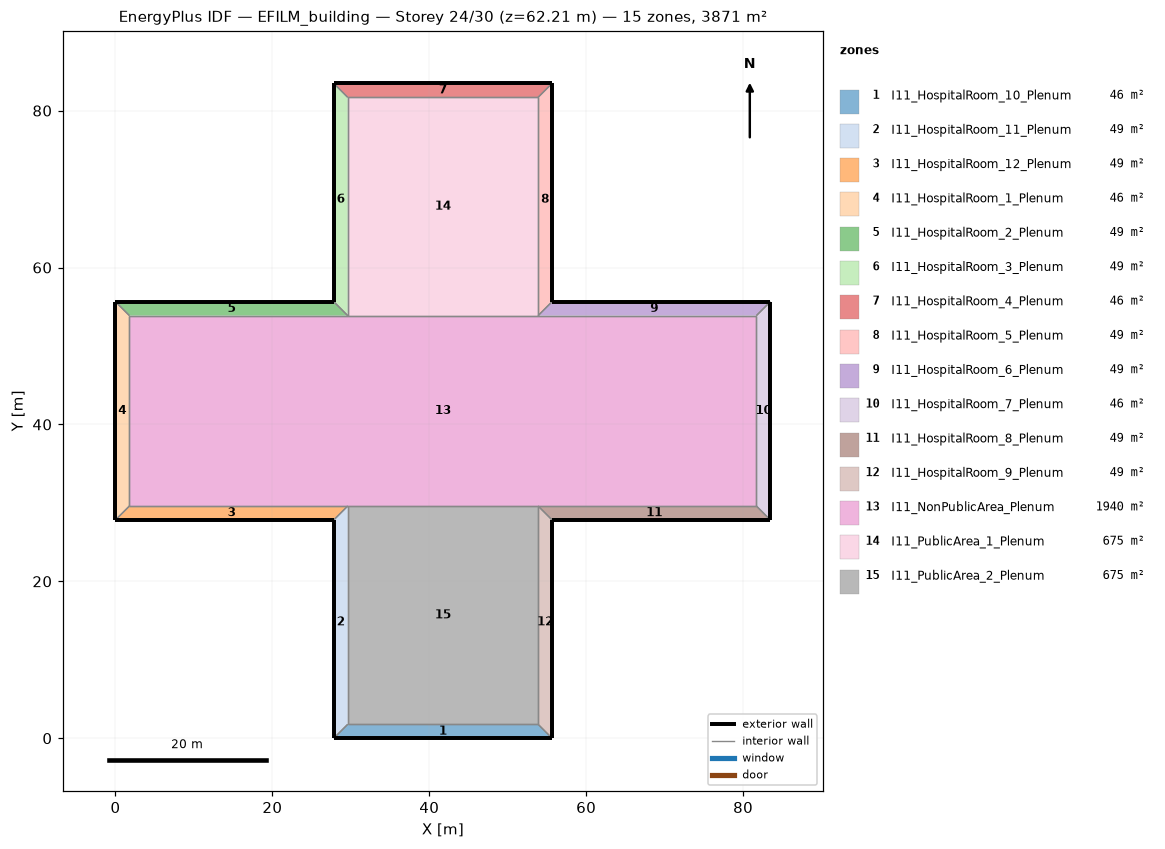
=== STOREY PLAN SPEC (per zone: floor XY polygon, exterior-wall plan segments, windows/doors) ===
zone 1: I11_HospitalRoom_10_Plenum  (46.3 m²)
  floor: (55.65, 0.00) (27.82, 0.00) (29.60, 1.78) (53.87, 1.78)
  exterior wall: (27.82, 0.00) – (55.65, 0.00)  [27.8 m]
  interior walls: 3
zone 2: I11_HospitalRoom_11_Plenum  (49.4 m²)
  floor: (27.82, 0.00) (27.82, 27.82) (29.60, 29.60) (29.60, 1.78)
  exterior wall: (27.82, 27.82) – (27.82, 0.00)  [27.8 m]
  interior walls: 3
zone 3: I11_HospitalRoom_12_Plenum  (49.4 m²)
  floor: (27.82, 27.82) (0.00, 27.82) (1.78, 29.60) (29.60, 29.60)
  exterior wall: (0.00, 27.82) – (27.82, 27.82)  [27.8 m]
  interior walls: 3
zone 4: I11_HospitalRoom_1_Plenum  (46.3 m²)
  floor: (0.00, 27.82) (0.00, 55.65) (1.78, 53.87) (1.78, 29.60)
  exterior wall: (0.00, 55.65) – (0.00, 27.82)  [27.8 m]
  interior walls: 3
zone 5: I11_HospitalRoom_2_Plenum  (49.4 m²)
  floor: (0.00, 55.65) (27.82, 55.65) (29.60, 53.87) (1.78, 53.87)
  exterior wall: (27.82, 55.65) – (0.00, 55.65)  [27.8 m]
  interior walls: 3
zone 6: I11_HospitalRoom_3_Plenum  (49.4 m²)
  floor: (27.82, 55.65) (27.82, 83.47) (29.60, 81.70) (29.60, 53.87)
  exterior wall: (27.82, 83.47) – (27.82, 55.65)  [27.8 m]
  interior walls: 3
zone 7: I11_HospitalRoom_4_Plenum  (46.3 m²)
  floor: (27.82, 83.47) (55.65, 83.47) (53.87, 81.70) (29.60, 81.70)
  exterior wall: (55.65, 83.47) – (27.82, 83.47)  [27.8 m]
  interior walls: 3
zone 8: I11_HospitalRoom_5_Plenum  (49.4 m²)
  floor: (55.65, 83.47) (55.65, 55.65) (53.87, 53.87) (53.87, 81.70)
  exterior wall: (55.65, 55.65) – (55.65, 83.47)  [27.8 m]
  interior walls: 3
zone 9: I11_HospitalRoom_6_Plenum  (49.4 m²)
  floor: (55.65, 55.65) (83.47, 55.65) (81.70, 53.87) (53.87, 53.87)
  exterior wall: (83.47, 55.65) – (55.65, 55.65)  [27.8 m]
  interior walls: 3
zone 10: I11_HospitalRoom_7_Plenum  (46.3 m²)
  floor: (83.47, 55.65) (83.47, 27.82) (81.70, 29.60) (81.70, 53.87)
  exterior wall: (83.47, 27.82) – (83.47, 55.65)  [27.8 m]
  interior walls: 3
zone 11: I11_HospitalRoom_8_Plenum  (49.4 m²)
  floor: (83.47, 27.82) (55.65, 27.82) (53.87, 29.60) (81.70, 29.60)
  exterior wall: (55.65, 27.82) – (83.47, 27.82)  [27.8 m]
  interior walls: 3
zone 12: I11_HospitalRoom_9_Plenum  (49.4 m²)
  floor: (55.65, 27.82) (55.65, 0.00) (53.87, 1.78) (53.87, 29.60)
  exterior wall: (55.65, 0.00) – (55.65, 27.82)  [27.8 m]
  interior walls: 3
zone 13: I11_NonPublicArea_Plenum  (1939.7 m²)
  floor: (1.78, 29.60) (1.78, 53.87) (29.60, 53.87) (53.87, 53.87) (81.70, 53.87) (81.70, 29.60) (53.87, 29.60) (29.60, 29.60)
  interior walls: 8
zone 14: I11_PublicArea_1_Plenum  (675.3 m²)
  floor: (29.60, 53.87) (29.60, 81.70) (53.87, 81.70) (53.87, 53.87)
  interior walls: 4
zone 15: I11_PublicArea_2_Plenum  (675.3 m²)
  floor: (29.60, 1.78) (29.60, 29.60) (53.87, 29.60) (53.87, 1.78)
  interior walls: 4

=== DERIVED (storey summary) ===
Building: EFILM_building
Storey: 24 of 30  (floor level z = 62.21 m)
Storey gross floor area: 3871.0 m²
Zones on this storey: 15
  - I11_HospitalRoom_10_Plenum: floor 46.3 m²; exterior wall 27.8 m (27.8 m²); WWR 0.0%
  - I11_HospitalRoom_11_Plenum: floor 49.4 m²; exterior wall 27.8 m (27.8 m²); WWR 0.0%
  - I11_HospitalRoom_12_Plenum: floor 49.4 m²; exterior wall 27.8 m (27.8 m²); WWR 0.0%
  - I11_HospitalRoom_1_Plenum: floor 46.3 m²; exterior wall 27.8 m (27.8 m²); WWR 0.0%
  - I11_HospitalRoom_2_Plenum: floor 49.4 m²; exterior wall 27.8 m (27.8 m²); WWR 0.0%
  - I11_HospitalRoom_3_Plenum: floor 49.4 m²; exterior wall 27.8 m (27.8 m²); WWR 0.0%
  - I11_HospitalRoom_4_Plenum: floor 46.3 m²; exterior wall 27.8 m (27.8 m²); WWR 0.0%
  - I11_HospitalRoom_5_Plenum: floor 49.4 m²; exterior wall 27.8 m (27.8 m²); WWR 0.0%
  - I11_HospitalRoom_6_Plenum: floor 49.4 m²; exterior wall 27.8 m (27.8 m²); WWR 0.0%
  - I11_HospitalRoom_7_Plenum: floor 46.3 m²; exterior wall 27.8 m (27.8 m²); WWR 0.0%
  - I11_HospitalRoom_8_Plenum: floor 49.4 m²; exterior wall 27.8 m (27.8 m²); WWR 0.0%
  - I11_HospitalRoom_9_Plenum: floor 49.4 m²; exterior wall 27.8 m (27.8 m²); WWR 0.0%
  - I11_NonPublicArea_Plenum: floor 1939.7 m²
  - I11_PublicArea_1_Plenum: floor 675.3 m²
  - I11_PublicArea_2_Plenum: floor 675.3 m²
Zone adjacency (shared interzone walls):
  - I11_HospitalRoom_10_Plenum ↔ I11_HospitalRoom_11_Plenum
  - I11_HospitalRoom_10_Plenum ↔ I11_HospitalRoom_9_Plenum
  - I11_HospitalRoom_10_Plenum ↔ I11_PublicArea_2_Plenum
  - I11_HospitalRoom_11_Plenum ↔ I11_HospitalRoom_12_Plenum
  - I11_HospitalRoom_11_Plenum ↔ I11_PublicArea_2_Plenum
  - I11_HospitalRoom_12_Plenum ↔ I11_HospitalRoom_1_Plenum
  - I11_HospitalRoom_12_Plenum ↔ I11_NonPublicArea_Plenum
  - I11_HospitalRoom_1_Plenum ↔ I11_HospitalRoom_2_Plenum
  - I11_HospitalRoom_1_Plenum ↔ I11_NonPublicArea_Plenum
  - I11_HospitalRoom_2_Plenum ↔ I11_HospitalRoom_3_Plenum
  - I11_HospitalRoom_2_Plenum ↔ I11_NonPublicArea_Plenum
  - I11_HospitalRoom_3_Plenum ↔ I11_HospitalRoom_4_Plenum
  - I11_HospitalRoom_3_Plenum ↔ I11_PublicArea_1_Plenum
  - I11_HospitalRoom_4_Plenum ↔ I11_HospitalRoom_5_Plenum
  - I11_HospitalRoom_4_Plenum ↔ I11_PublicArea_1_Plenum
  - I11_HospitalRoom_5_Plenum ↔ I11_HospitalRoom_6_Plenum
  - I11_HospitalRoom_5_Plenum ↔ I11_PublicArea_1_Plenum
  - I11_HospitalRoom_6_Plenum ↔ I11_HospitalRoom_7_Plenum
  - I11_HospitalRoom_6_Plenum ↔ I11_NonPublicArea_Plenum
  - I11_HospitalRoom_7_Plenum ↔ I11_HospitalRoom_8_Plenum
  - I11_HospitalRoom_7_Plenum ↔ I11_NonPublicArea_Plenum
  - I11_HospitalRoom_8_Plenum ↔ I11_HospitalRoom_9_Plenum
  - I11_HospitalRoom_8_Plenum ↔ I11_NonPublicArea_Plenum
  - I11_HospitalRoom_9_Plenum ↔ I11_PublicArea_2_Plenum
  - I11_NonPublicArea_Plenum ↔ I11_PublicArea_1_Plenum
  - I11_NonPublicArea_Plenum ↔ I11_PublicArea_2_Plenum